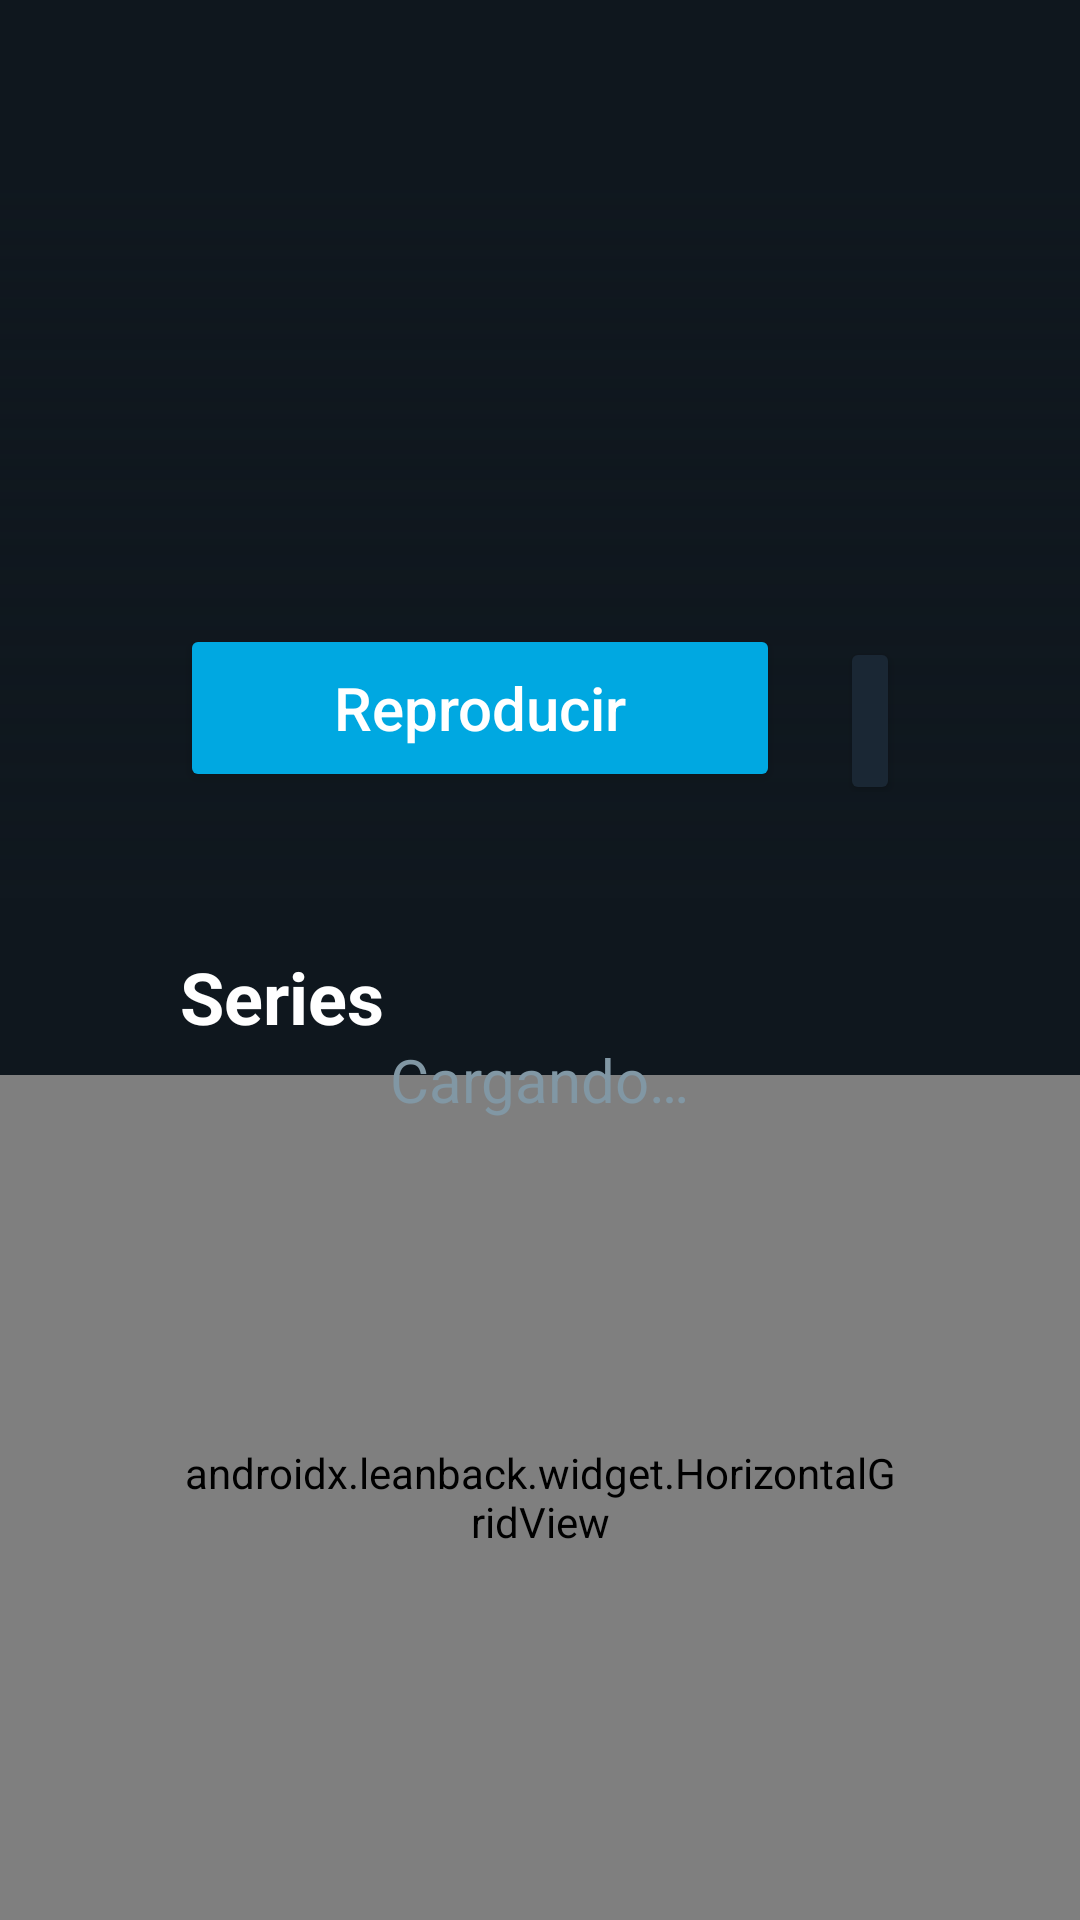

Reconstruct the res/layout file that produces this screen, plus the resources it refers to.
<!-- AndroidManifest.xml: application theme Theme.StreamCaster -->
<!-- res/layout/fragment_home.xml -->
<?xml version="1.0" encoding="utf-8"?>
<FrameLayout xmlns:android="http://schemas.android.com/apk/res/android"
    android:layout_width="match_parent"
    android:layout_height="match_parent"
    android:background="@color/prime_background">

    <LinearLayout
        android:id="@+id/home_content"
        android:layout_width="match_parent"
        android:layout_height="match_parent"
        android:orientation="vertical">

        
        <include
            android:id="@+id/hero_banner"
            layout="@layout/item_hero_banner"
            android:layout_width="match_parent"
            android:layout_height="300dp" />

        
        <TextView
            android:id="@+id/continue_label"
            android:layout_width="wrap_content"
            android:layout_height="wrap_content"
            android:paddingStart="60dp"
            android:paddingTop="16dp"
            android:paddingBottom="10dp"
            android:text="@string/continue_watching"
            android:textColor="@color/prime_text"
            android:textSize="24sp"
            android:textStyle="bold"
            android:visibility="gone" />

        
        <androidx.leanback.widget.HorizontalGridView
            android:id="@+id/continue_row"
            android:layout_width="match_parent"
            android:layout_height="wrap_content"
            android:clipToPadding="false"
            android:paddingStart="60dp"
            android:paddingEnd="60dp"
            android:visibility="gone" />

        
        <TextView
            android:id="@+id/fav_label"
            android:layout_width="wrap_content"
            android:layout_height="wrap_content"
            android:paddingStart="60dp"
            android:paddingTop="16dp"
            android:paddingBottom="10dp"
            android:text="Mis Favoritos"
            android:textColor="@color/prime_text"
            android:textSize="24sp"
            android:textStyle="bold"
            android:visibility="gone" />

        <androidx.leanback.widget.HorizontalGridView
            android:id="@+id/fav_row"
            android:layout_width="match_parent"
            android:layout_height="wrap_content"
            android:clipToPadding="false"
            android:paddingStart="60dp"
            android:paddingEnd="60dp"
            android:visibility="gone" />

        
        <TextView
            android:id="@+id/series_label"
            android:layout_width="wrap_content"
            android:layout_height="wrap_content"
            android:paddingStart="60dp"
            android:paddingTop="16dp"
            android:paddingBottom="10dp"
            android:text="Series"
            android:textColor="@color/prime_text"
            android:textSize="24sp"
            android:textStyle="bold" />

        
        <androidx.leanback.widget.HorizontalGridView
            android:id="@+id/series_row"
            android:layout_width="match_parent"
            android:layout_height="0dp"
            android:layout_weight="1"
            android:clipToPadding="false"
            android:paddingStart="60dp"
            android:paddingEnd="60dp" />

    </LinearLayout>

    
    <LinearLayout
        android:id="@+id/loading_container"
        android:layout_width="wrap_content"
        android:layout_height="wrap_content"
        android:layout_gravity="center"
        android:gravity="center"
        android:orientation="vertical">

        <ProgressBar
            android:id="@+id/loading_spinner"
            android:layout_width="64dp"
            android:layout_height="64dp"
            android:indeterminate="true"
            android:indeterminateTint="@color/prime_accent" />

        <TextView
            android:id="@+id/loading_text"
            android:layout_width="wrap_content"
            android:layout_height="wrap_content"
            android:layout_marginTop="16dp"
            android:text="@string/loading"
            android:textColor="@color/prime_text_sec"
            android:textSize="20sp" />

        <Button
            android:id="@+id/retry_btn"
            android:layout_width="wrap_content"
            android:layout_height="52dp"
            android:layout_marginTop="20dp"
            android:minWidth="180dp"
            android:text="Reintentar"
            android:textColor="@color/prime_text"
            android:textAllCaps="false"
            android:textSize="18sp"
            android:backgroundTint="@color/prime_accent"
            android:focusable="true"
            android:visibility="gone" />
    </LinearLayout>

</FrameLayout>
<!-- res/layout/item_hero_banner.xml (included above) -->
<?xml version="1.0" encoding="utf-8"?>
<FrameLayout xmlns:android="http://schemas.android.com/apk/res/android"
    android:layout_width="match_parent"
    android:layout_height="480dp"
    android:focusable="false">

    
    <ImageView
        android:id="@+id/hero_backdrop"
        android:layout_width="match_parent"
        android:layout_height="match_parent"
        android:scaleType="centerCrop"
        android:contentDescription="@null" />

    
    <View
        android:layout_width="match_parent"
        android:layout_height="240dp"
        android:layout_gravity="bottom"
        android:background="@drawable/hero_gradient_bottom" />

    
    <LinearLayout
        android:layout_width="match_parent"
        android:layout_height="wrap_content"
        android:layout_gravity="bottom"
        android:orientation="vertical"
        android:paddingStart="60dp"
        android:paddingEnd="60dp"
        android:paddingBottom="36dp">

        <TextView
            android:id="@+id/hero_title"
            android:layout_width="wrap_content"
            android:layout_height="wrap_content"
            android:maxLines="2"
            android:ellipsize="end"
            android:textColor="@color/prime_text"
            android:textSize="42sp"
            android:textStyle="bold"
            android:shadowColor="#88000000"
            android:shadowDx="2"
            android:shadowDy="2"
            android:shadowRadius="4" />

        <TextView
            android:id="@+id/hero_category"
            android:layout_width="wrap_content"
            android:layout_height="wrap_content"
            android:layout_marginTop="6dp"
            android:textColor="@color/prime_text_sec"
            android:textSize="20sp" />

        <LinearLayout
            android:layout_width="wrap_content"
            android:layout_height="wrap_content"
            android:layout_marginTop="20dp"
            android:orientation="horizontal">

            <Button
                android:id="@+id/hero_play_btn"
                android:layout_width="wrap_content"
                android:layout_height="56dp"
                android:minWidth="200dp"
                android:text="@string/play_button"
                android:textColor="@color/prime_text"
                android:textSize="20sp"
                android:textAllCaps="false"
                android:backgroundTint="@color/prime_accent"
                android:focusable="true"
                android:nextFocusRight="@+id/hero_details_btn" />

            <Button
                android:id="@+id/hero_details_btn"
                android:layout_width="wrap_content"
                android:layout_height="56dp"
                android:minWidth="200dp"
                android:layout_marginStart="20dp"
                android:text="@string/details_button"
                android:textColor="@color/prime_text"
                android:textSize="20sp"
                android:textAllCaps="false"
                android:backgroundTint="@color/prime_surface"
                android:focusable="true"
                android:nextFocusLeft="@+id/hero_play_btn" />
        </LinearLayout>
    </LinearLayout>

</FrameLayout>
<!-- resources referenced by this layout -->
<resources>
  <color name="prime_accent">#00A8E1</color>
  <color name="prime_background">#0F171E</color>
  <color name="prime_surface">#1A2734</color>
  <color name="prime_text">#FFFFFF</color>
  <color name="prime_text_sec">#8197A4</color>
  <!-- drawable hero_gradient_bottom (drawable) -->
  <?xml version="1.0" encoding="utf-8"?>
  <shape xmlns:android="http://schemas.android.com/apk/res/android">
      <gradient
          android:type="linear"
          android:angle="270"
          android:startColor="#000F171E"
          android:centerColor="#990F171E"
          android:endColor="#FF0F171E" />
  </shape>
  <string name="continue_watching">Continuar viendo</string>
  <string name="details_button">Detalles</string>
  <string name="loading">Cargando…</string>
  <string name="play_button">Reproducir</string>
  <style name="Theme.StreamCaster" parent="Theme.AppCompat.NoActionBar">
          <item name="android:windowBackground">@color/prime_background</item>
          <item name="colorPrimary">@color/prime_accent</item>
          <item name="colorPrimaryDark">@color/prime_background</item>
          <item name="colorAccent">@color/prime_accent</item>
          <item name="android:colorPrimary">@color/prime_accent</item>
          <item name="android:colorAccent">@color/prime_accent</item>
      </style>
</resources>
